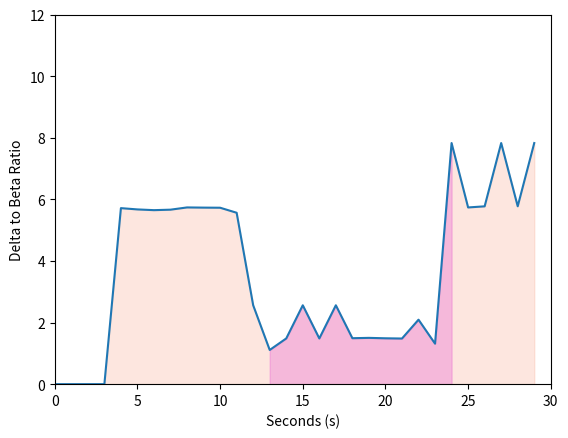

Generate this figure with matplotlib:
import numpy as np
import matplotlib.pyplot as plt
import time
# import test_menu as tm
# import sys


class SleepApneaDetect:
    def __init__(self):
        self.record_length = 5  # We are keeping 15 seconds worth of data
        self.graph_length = 30
        self.record = np.zeros(self.graph_length)  # Array to store data
        self.num_item_in_list = 0
        self.sleep_apnea = False
        self.update_rate = 1  # updating every second
        self.start, self.end = 0, 0
        plt.rcParams['toolbar'] = 'None'
        self.fig, self.ax = plt.subplots()
        self.line1, = self.ax.plot(self.record)
        self.fig.show()
        plt.xlim(0, 30)
        plt.ylim(0, 12)
        plt.xlabel("Seconds (s)")
        plt.ylabel("Delta to Beta Ratio")

    def update(self, new_value, plot_graph=True):
        # Using np.roll to simulate a queue structure
        self.record = np.roll(self.record, -self.update_rate)
        self.record[(self.graph_length - self.update_rate)] = new_value
        print(self.record[self.graph_length - 1])
        self.num_item_in_list += 1
        if plot_graph:
            self.plot_data()

        if not self.sleep_apnea:
            temp_bool = self.detect_start()
            if temp_bool:
                self.sleep_apnea = temp_bool
                self.start = self.num_item_in_list
                print("Sleep Apnea")
                return True
        else:
            temp_bool = self.detect_end()
            if temp_bool is False:
                self.sleep_apnea = temp_bool
                self.end = self.num_item_in_list
                print("Safe")
                return False
        # time.sleep(1)
        return self.sleep_apnea

    def plot_data(self):
        self.line1.set_ydata(self.record)
        self.fig.canvas.draw()
        self.fig.canvas.flush_events()

    def plot_summary(self):
        self.ax.fill_between(np.linspace(0, self.graph_length - 1, self.graph_length), self.record,
                             color="#FAC1AF", alpha=0.4)
        self.ax.fill_between(np.linspace(self.start + 3, self.end + 3, self.end - self.start + 1),
                             self.record[13:25], color="#EB75D3", alpha=0.4)
        print(self.start, self.end)

        self.fig.canvas.draw()
        self.fig.canvas.flush_events()

    def detect_start(self):
        drop, old = 2, 3  # data compare ratio

        if self.num_item_in_list >= self.record_length:
            # Calculating average
            old_avg = sum(self.record[(self.graph_length - self.record_length):
                                      (self.graph_length - old + 1)]) / old
            drop_avg = sum(self.record[(self.graph_length - old + 1):]) / drop
            # spike_avg = sum(self.record[self.graph_length - drop:]) / spike

            # Detection based on ratio difference
            drop_ratio = 0.5
            # print(self.record)
            """print(self.record[(self.graph_length - self.record_length - 1):(self.graph_length - drop - spike)])
            print(self.record[(self.graph_length - drop - spike):self.graph_length - drop])
            print(self.record[self.graph_length - drop:])
            print(old_avg, drop_avg, spike_avg)
            print(spike_ratio * old_avg, drop_ratio * drop_avg)"""
            if drop_avg < drop_ratio * old_avg:
                return True  # Sleep Apnea

    def detect_end(self):
        length = 3  # number of seconds over which we are averaging the value
        detection_ratio = 2.5

        if self.num_item_in_list >= self.record_length:
            overall_avg = sum(self.record[(self.graph_length - self.record_length)
                                          :(self.graph_length - length)]) / (self.record_length - length)
            high_avg = sum(self.record[(self.graph_length - length):]) / length

            """print(self.record[(self.graph_length - self.record_length):(self.graph_length - length)])
            print(self.record[(self.graph_length - length):])
            print(overall_avg, high_avg)
            print(overall_avg * detection_ratio)"""
            # Detection base on ratio difference
            if high_avg > overall_avg * detection_ratio:
                return False

    def print_data(self):
        for d in self.record:
            print(d)


if __name__ == "__main__":
    data = SleepApneaDetect()
    # app = tm.QApplication(sys.argv)
    # win = tm.MenuWindow()
    # win.show()
    testData = [5.715187348624481, 5.673257720967051, 5.649467225521545, 5.665105595989914,
                5.737902873218203, 5.731773638799287, 5.7283130478142565, 5.565140710684277, 2.5610874026885915,
                1.1098416466178829, 1.484445742223451,
                2.5610874026885915, 1.484125376672232,
                2.5610874026885915, 1.4921133700125906,
                1.5028568339920239, 1.4894132977722276,
                1.481514487902809, 2.0934834070644106,
                1.3146429767970262, 7.828288934925429,
                5.7372248170443925, 5.773551077845704,
                7.828288934925429, 5.775365285511127,
                7.828288934925429]
    for i in testData:
        data.update(i)
        # win.sa_bool = data.sleep_apnea
    data.plot_summary()
    plt.show()
    # sys.exit(app.exec())
